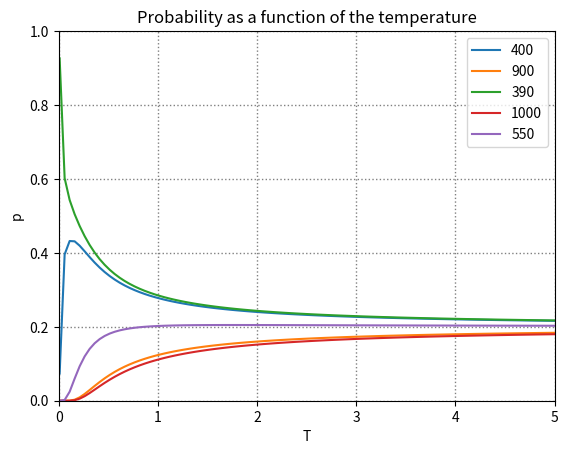

Source code (Python):
import numpy as np
from matplotlib import pyplot as plt

X = np.array([400, 900, 390, 1000, 550])


def _calc_sum(vector_x, t, vector_min):
    vector_sum = 0.0
    for x_i in vector_x:
        vector_sum = vector_sum + pow((x_i / vector_min), (-1 / t))
    return vector_sum


def _cal_prob(x_i, alpha, t, vector_sum):
    res = x_i / alpha
    res = pow(res, (-1 / t))
    res /= vector_sum
    return res


range = np.linspace(0.01, 5, 100)
alpha = X.min()
for pnt in X:
    pnt_vector = []
    for t in range:
        vector_sum = _calc_sum(X, t, alpha)
        pnt_vector.append(_cal_prob(pnt, alpha, t, vector_sum))
    print(pnt_vector)
    plt.plot(range, pnt_vector)

plt.axis([0, 5, 0, 1])
plt.legend(X)
plt.title('Probability as a function of the temperature')
plt.xlabel('T')
plt.ylabel('p')
plt.grid(color='gray', linestyle=':', linewidth=1)
plt.show()
